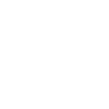
t = 0.00 s
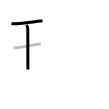
t = 2.25 s
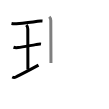
t = 4.50 s
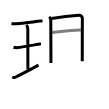
t = 6.50 s
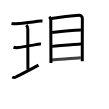
t = 8.75 s
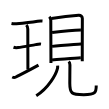
t = 11.00 s

The animated SVG that drew these frames (rendered in a browser with its animation timeline set to each time). Animation: 11 SMIL elements (animate=11); one cycle of 11.00 s.

<svg width="109px" height="109px" viewBox="0 0 px 109px" xmlns="http://www.w3.org/2000/svg" xmlns:xlink="http://www.w3.org/1999/xlink" xml:space="preserve" version="1.1"  baseProfile="full">
<path d="M11.5,23.5c1.88,0.38,3.37,0.36,4.76,0.23c5.36-0.48,14.86-1.48,21.37-2.58c1.38-0.23,3.25-0.27,4.87-0.15" style="fill:none;stroke:black;stroke-width:3;opacity:0">
  <animate attributeType="CSS" attributeName="opacity" from="0" to="1" begin="0s" dur="1s" repeatCount="Indefinite" fill="freeze" />
</path>
<path d="M26.32,25.02c0.89,0.89,1.48,2.61,1.48,3.98c0,6.38,0.1,34.62,0.1,40.57" style="fill:none;stroke:black;stroke-width:3;opacity:0">
  <animate attributeType="CSS" attributeName="opacity" from="0" to="1" begin="1s" dur="1s" repeatCount="Indefinite" fill="freeze" />
</path>
<path d="M13.5,47.25c1.52,0.51,3.09,0.46,4.65,0.27c4.25-0.53,12.47-2.08,17.5-2.91c1.68-0.28,3.73-0.73,5.35-0.49" style="fill:none;stroke:black;stroke-width:3;opacity:0">
  <animate attributeType="CSS" attributeName="opacity" from="0" to="1" begin="2s" dur="1s" repeatCount="Indefinite" fill="freeze" />
</path>
<path d="M12.25,76.97c1.31,0.66,2.8,0.46,3.67,0.01c7.48-3.82,12.86-6.46,22.58-11.86" style="fill:none;stroke:black;stroke-width:3;opacity:0">
  <animate attributeType="CSS" attributeName="opacity" from="0" to="1" begin="3s" dur="1s" repeatCount="Indefinite" fill="freeze" />
</path>
<path d="M49.3,16.71c0.87,0.87,1.49,2.35,1.49,3.77c0,3.1,0.11,27.19,0.15,37.77c0.01,2.3,0.01,3.96,0.01,4.63" style="fill:none;stroke:black;stroke-width:3;opacity:0">
  <animate attributeType="CSS" attributeName="opacity" from="0" to="1" begin="4s" dur="1s" repeatCount="Indefinite" fill="freeze" />
</path>
<path d="M51.38,18.4c4.49-0.65,24.66-2.94,27.27-3.15c2.17-0.18,3.7,1.26,3.7,3.3c0,1.51-0.08,22.61-0.09,38.08c0,1.76,0,2.96,0,4.55" style="fill:none;stroke:black;stroke-width:3;opacity:0">
  <animate attributeType="CSS" attributeName="opacity" from="0" to="1" begin="5s" dur="1s" repeatCount="Indefinite" fill="freeze" />
</path>
<path d="M52.08,32.6c8.42-1.1,20.17-2.48,28.83-2.62" style="fill:none;stroke:black;stroke-width:3;opacity:0">
  <animate attributeType="CSS" attributeName="opacity" from="0" to="1" begin="6s" dur="1s" repeatCount="Indefinite" fill="freeze" />
</path>
<path d="M52.07,46.38c8.93-0.75,22.56-2.13,29.01-2.37" style="fill:none;stroke:black;stroke-width:3;opacity:0">
  <animate attributeType="CSS" attributeName="opacity" from="0" to="1" begin="7s" dur="1s" repeatCount="Indefinite" fill="freeze" />
</path>
<path d="M52.05,59.91c6.95-0.41,21.7-1.78,28.76-2.12" style="fill:none;stroke:black;stroke-width:3;opacity:0">
  <animate attributeType="CSS" attributeName="opacity" from="0" to="1" begin="8s" dur="1s" repeatCount="Indefinite" fill="freeze" />
</path>
<path d="M57.63,65.52c0.06,0.71,0.13,1.84-0.12,2.86c-1.46,6.03-8.88,19.49-21.26,27.37" style="fill:none;stroke:black;stroke-width:3;opacity:0">
  <animate attributeType="CSS" attributeName="opacity" from="0" to="1" begin="9s" dur="1s" repeatCount="Indefinite" fill="freeze" />
</path>
<path d="M68.73,61.47c0.78,0.78,1.2,2.03,1.2,3.48c0,4.67-0.14,12.87-0.14,18.35c0,10.2,1.58,11.33,13.93,11.33c12.02,0,12.52-2.25,12.52-9.23" style="fill:none;stroke:black;stroke-width:3;opacity:0">
  <animate attributeType="CSS" attributeName="opacity" from="0" to="1" begin="10s" dur="1s" repeatCount="Indefinite" fill="freeze" />
</path>
</svg>
